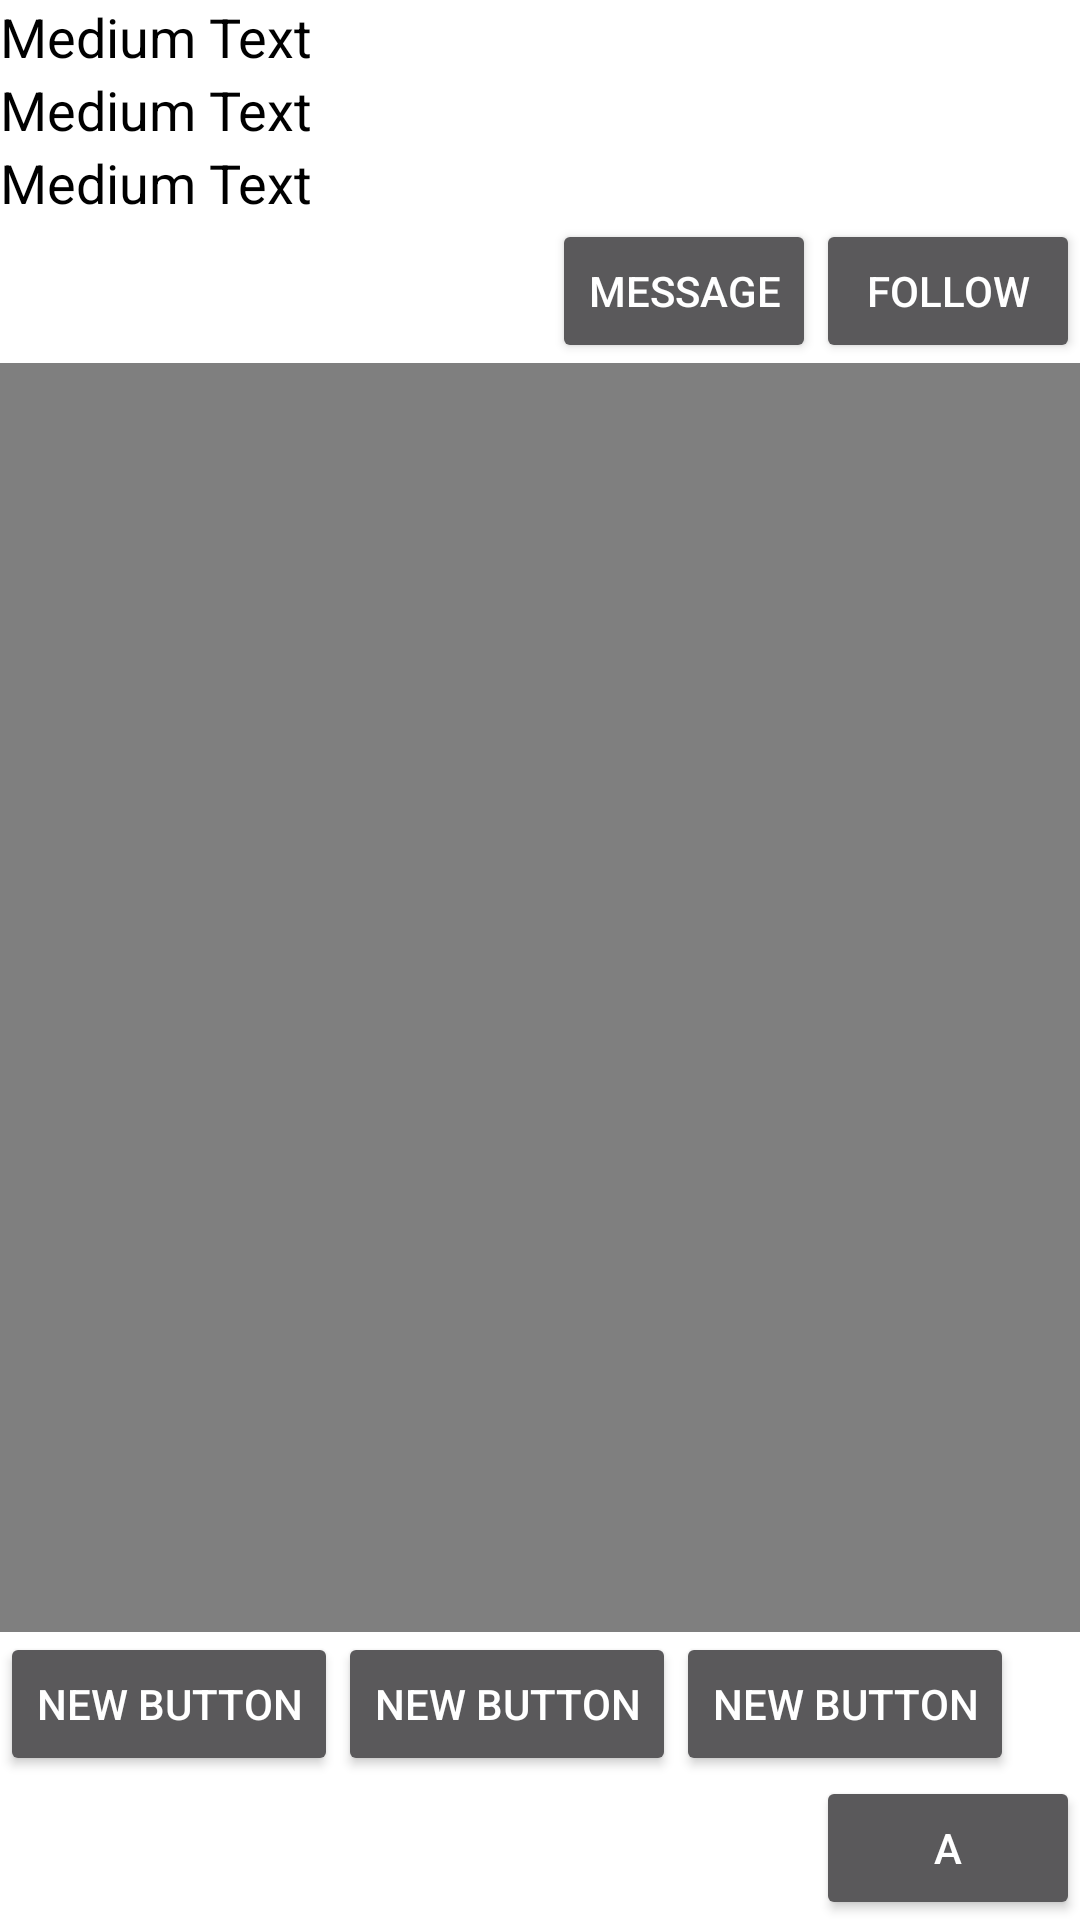

This screen was rendered from an Android layout file. Write that file and the resources it references.
<!-- AndroidManifest.xml: application theme AppTheme -->
<!-- res/layout/fragment_timeline.xml -->
<?xml version="1.0" encoding="utf-8"?>
<LinearLayout xmlns:android="http://schemas.android.com/apk/res/android"
    xmlns:app="http://schemas.android.com/apk/res-auto"
    android:orientation="vertical"
    android:fillViewport="true"
    android:background="@color/white"
    android:layout_width="fill_parent"
    android:layout_height="fill_parent">

    <LinearLayout xmlns:android="http://schemas.android.com/apk/res/android"
        android:orientation="vertical"
        android:layout_width="match_parent"
        android:layout_height="match_parent">

        <LinearLayout
            android:orientation="vertical"
            android:layout_width="match_parent"
            android:layout_height="wrap_content">

            <TextView
                android:textColor="#000000"
                android:layout_width="wrap_content"
                android:layout_height="wrap_content"
                android:textAppearance="?android:attr/textAppearanceMedium"
                android:text="Medium Text"
                android:id="@+id/textView2" />

            <TextView
                android:textColor="#000000"
                android:layout_width="wrap_content"
                android:layout_height="wrap_content"
                android:textAppearance="?android:attr/textAppearanceMedium"
                android:text="Medium Text"
                android:id="@+id/textView3" />

            <TextView
                android:textColor="#000000"
                android:layout_width="wrap_content"
                android:layout_height="wrap_content"
                android:textAppearance="?android:attr/textAppearanceMedium"
                android:text="Medium Text"
                android:id="@+id/textView4" />


            <LinearLayout
                android:orientation="horizontal"
                android:layout_width="wrap_content"
                android:layout_height="wrap_content"
                android:layout_gravity="right">


                <Button
                    android:layout_width="wrap_content"
                    android:layout_height="wrap_content"
                    android:text="Message"
                    android:id="@+id/button4" />

                <Button
                    android:layout_width="wrap_content"
                    android:layout_height="wrap_content"
                    android:text="Follow"
                    android:id="@+id/button5" />
            </LinearLayout>
        </LinearLayout>


        <LinearLayout
            android:orientation="horizontal"
            android:layout_width="match_parent"
            android:layout_height="0dp"
            android:layout_weight="1">

            <VideoView
                android:id="@+id/myVideo"
                android:layout_width="fill_parent"
                android:layout_height="wrap_content"
                android:layout_centerInParent="true" />

        </LinearLayout>


        <LinearLayout
            android:orientation="horizontal"
            android:layout_width="fill_parent"
            android:layout_height="wrap_content">

            <Button
                android:layout_width="wrap_content"
                android:layout_height="wrap_content"
                android:text="New Button"
                android:id="@+id/button6" />

            <Button
                android:layout_width="wrap_content"
                android:layout_height="wrap_content"
                android:text="New Button"
                android:id="@+id/button7" />

            <Button
                android:layout_width="wrap_content"
                android:layout_height="wrap_content"
                android:text="New Button"
                android:id="@+id/button8" />
        </LinearLayout>

        <LinearLayout
            android:orientation="horizontal"
            android:layout_width="match_parent"
            android:layout_height="wrap_content">


            <LinearLayout
                android:layout_width="0dp"
                android:layout_weight="1"
                android:orientation="horizontal"
                android:layout_height="wrap_content">

                <EditText
                    android:layout_width="0dp"
                    android:layout_height="wrap_content"
                    android:hint="message"
                    android:id="@+id/editText"
                    android:layout_weight="1" />

                <Button
                    android:layout_width="wrap_content"
                    android:layout_height="wrap_content"
                    android:text="a"
                    android:id="@+id/btn_" />
            </LinearLayout>

        </LinearLayout>

    </LinearLayout>
</LinearLayout>
<!-- resources referenced by this layout -->
<resources>
  <color name="white">#ffffff</color>
  <style name="AppTheme" parent="Theme.AppCompat.Light.DarkActionBar">
          <item name="windowActionBar">false</item>
          <item name="colorPrimaryDark">#312783</item>
          <item name="colorPrimary">#312783</item>
          <item name="colorAccent">#FFD54F</item>
  
          <item name="android:windowContentOverlay">@null</item>
      </style>
</resources>
